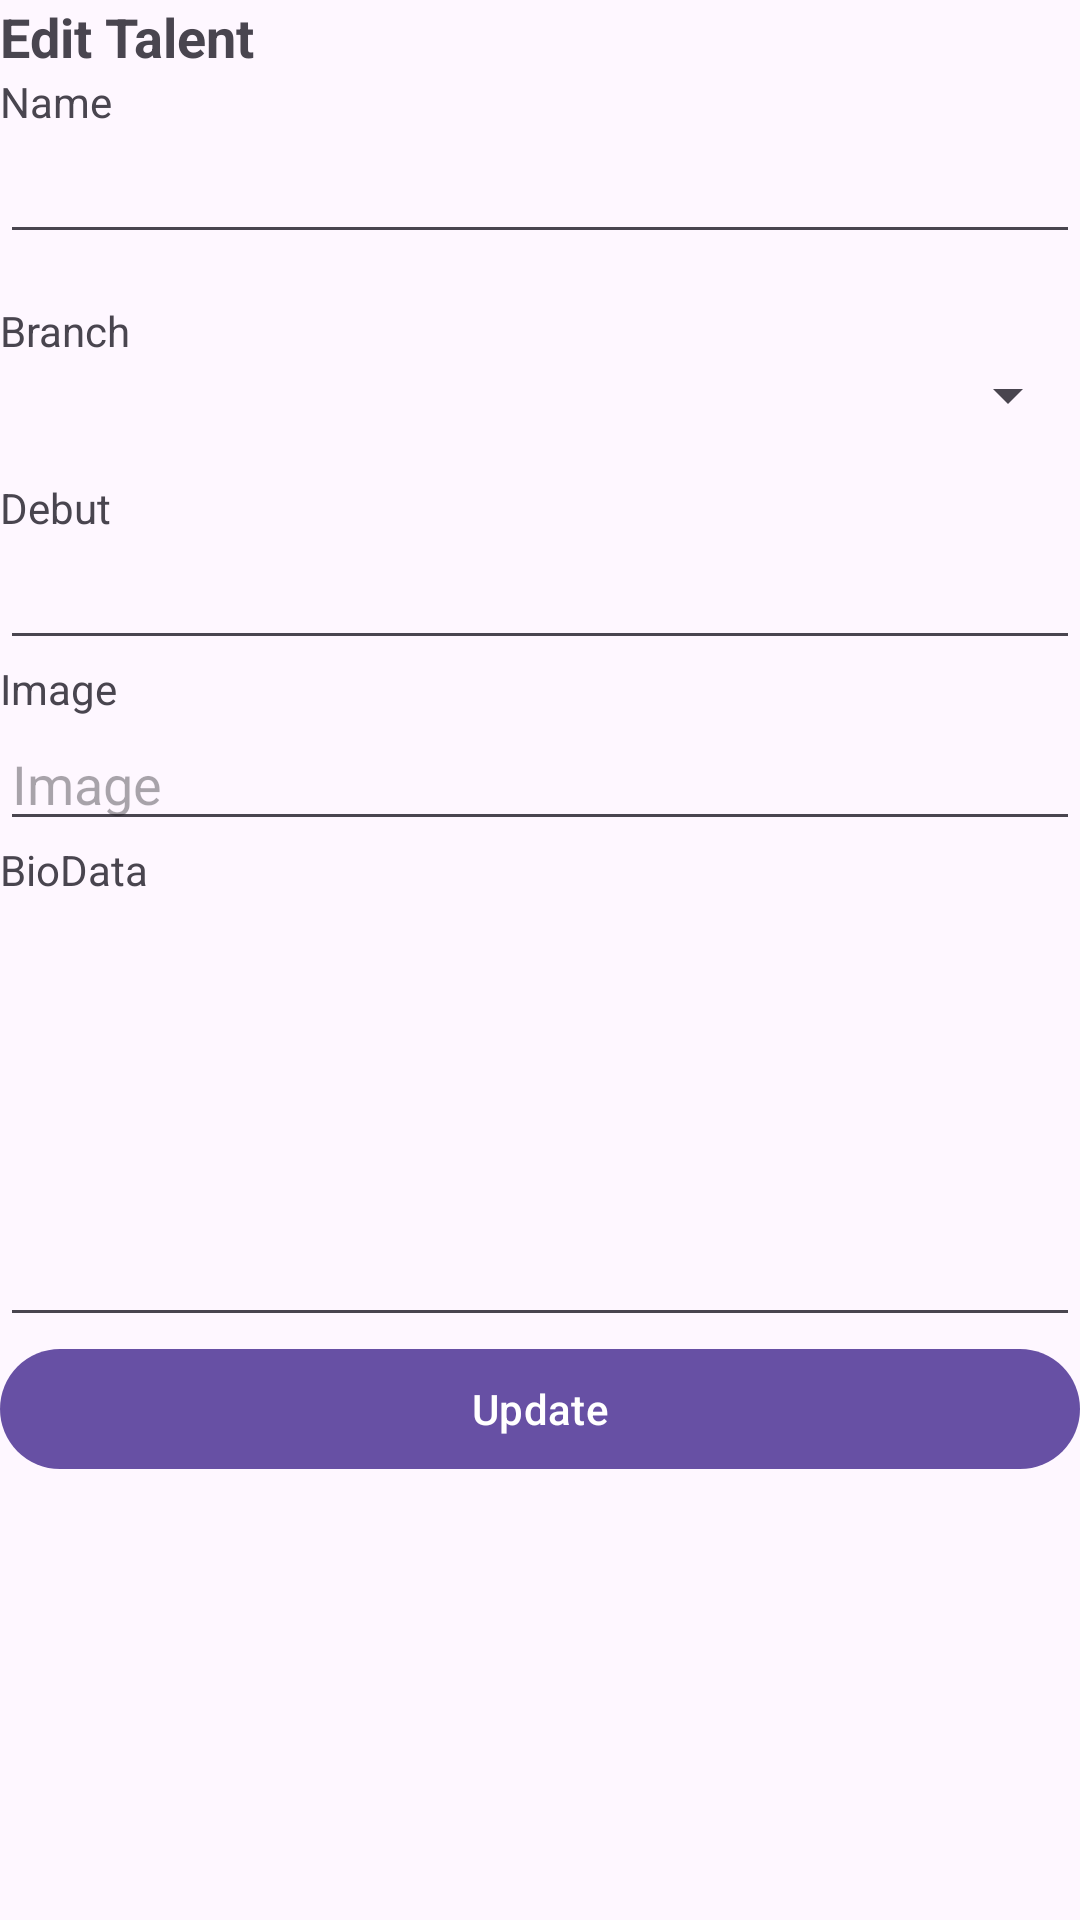

The Android layout XML behind this screen, and the referenced resources:
<!-- AndroidManifest.xml: application theme Theme.Warehouse -->
<!-- res/layout/activity_updatetalent.xml -->
<?xml version="1.0" encoding="utf-8"?>
<RelativeLayout xmlns:android="http://schemas.android.com/apk/res/android"
    xmlns:app="http://schemas.android.com/apk/res-auto"
    xmlns:tools="http://schemas.android.com/tools"
    android:layout_width="match_parent"
    android:layout_height="match_parent"
    android:layout_margin="16dp"
    tools:context="Talent.UpdateActivity">

    <ScrollView
        android:layout_width="match_parent"
        android:layout_height="match_parent">

        <LinearLayout
            android:layout_width="match_parent"
            android:layout_height="wrap_content"
            android:orientation="vertical">

            <TextView
                android:layout_width="match_parent"
                android:layout_height="wrap_content"
                android:text="Edit Talent"
                android:textSize="18sp"
                android:textStyle="bold" />

            <TextView
                android:layout_width="match_parent"
                android:layout_height="wrap_content"
                android:text="Name" />
            <EditText
                android:id="@+id/edt_edit_nama"
                android:layout_width="match_parent"
                android:layout_height="wrap_content" />

            <TextView
                android:layout_width="match_parent"
                android:layout_height="wrap_content"
                android:layout_marginTop="16dp"
                android:text="Branch" />
            <Spinner
                android:id="@+id/edt_edit_branch"
                android:layout_width="match_parent"
                android:layout_height="wrap_content"
                android:layout_marginBottom="16dp"
                android:entries="@array/branch_array" />

            <TextView
                android:layout_width="match_parent"
                android:layout_height="wrap_content"
                android:text="Debut" />
            <EditText
                android:id="@+id/edt_edit_debut"
                android:layout_width="match_parent"
                android:layout_height="wrap_content"
                />

            <TextView
                android:layout_width="match_parent"
                android:layout_height="wrap_content"
                android:text="Image" />
            <EditText
                android:id="@+id/edtImage"
                android:layout_width="match_parent"
                android:layout_height="wrap_content"
                android:hint="Image"
                android:inputType="text" />

            <TextView
                android:layout_width="match_parent"
                android:layout_height="wrap_content"
                android:text="BioData" />
            <EditText
                android:id="@+id/edt_edit_bio_data"
                android:layout_width="match_parent"
                android:layout_height="wrap_content"
                android:minLines="6"
                android:gravity="top"
                android:scrollbars="vertical" />

            <Button
                android:id="@+id/btn_update"
                android:layout_width="match_parent"
                android:layout_height="wrap_content"
                android:text="Update" />

        </LinearLayout>
    </ScrollView>

</RelativeLayout>
<!-- resources referenced by this layout -->
<resources>
  <style name="Theme.Warehouse" parent="Base.Theme.Warehouse" />
  <style name="Base.Theme.Warehouse" parent="Theme.Material3.DayNight.NoActionBar">
          
          
      </style>
</resources>
